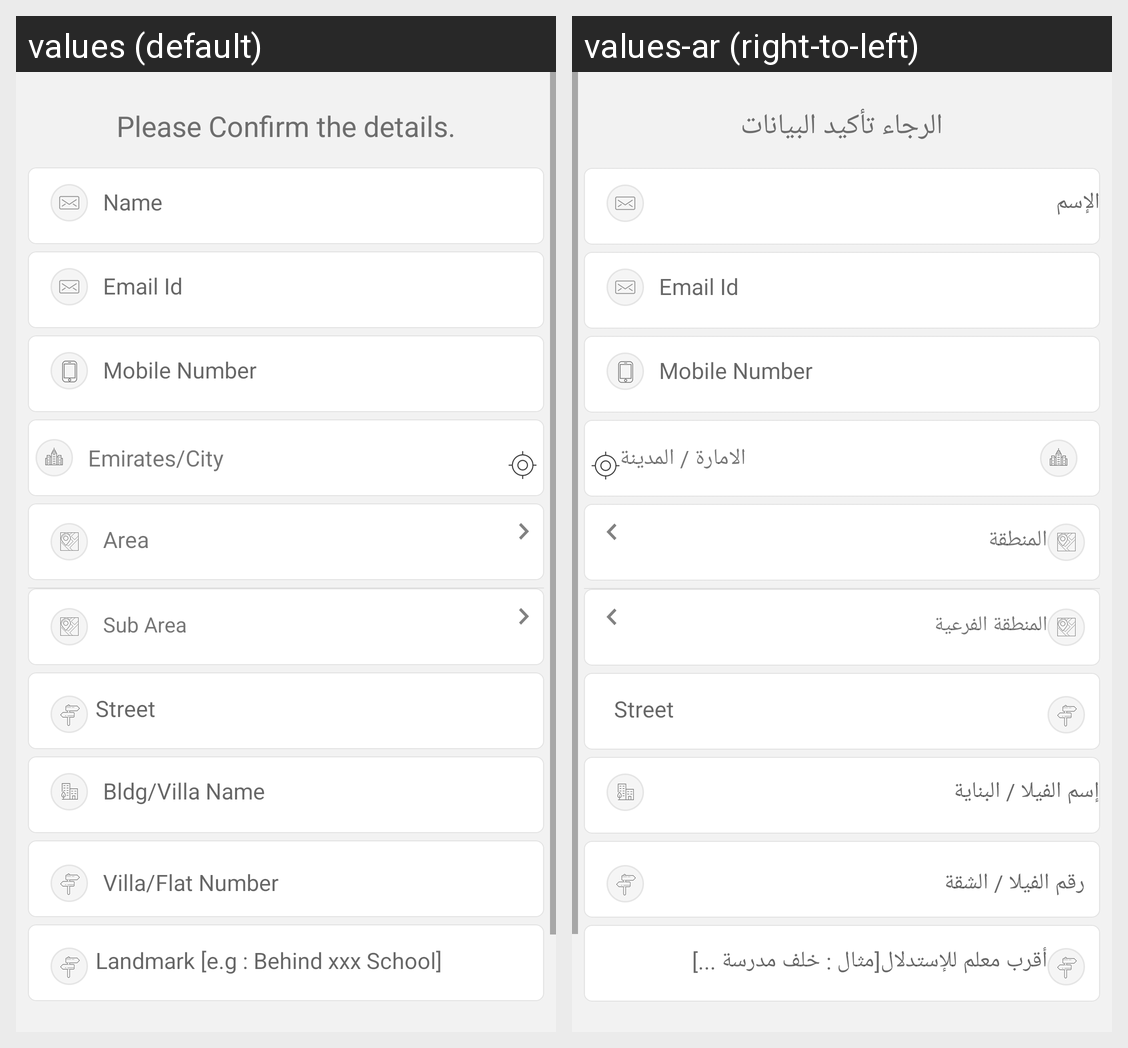

Strings drawn on this Android screen and how each of the app's shown locales translates them:
Android screen res/layout/sn_signup_confirmation_activity.xml rendered under 2 locales, left to right: values (default), values-ar (right-to-left). Device: Nexus 5 (rendered at 1080×1920; each locale shown at half size, 540×960, under a caption strip naming it); theme AppTheme.
Strings drawn on this screen, with the default value and each locale's value (text and hints the layout hard-codes, and strings that could not be matched under every locale, appear in the picture but are not listed):

confirm_detials
  values: Please Confirm the details.
  values-ar: الرجاء تأكيد البيانات

emirates
  values: Emirates/City
  values-ar: الامارة / المدينة

area
  values: Area
  values-ar: المنطقة

sub_ares
  values: Sub Area
  values-ar: المنطقة الفرعية

address_hint
  values: Landmark [e.g : Behind xxx School]
  values-ar: أقرب معلم للإستدلال[مثال : خلف مدرسة ...]
